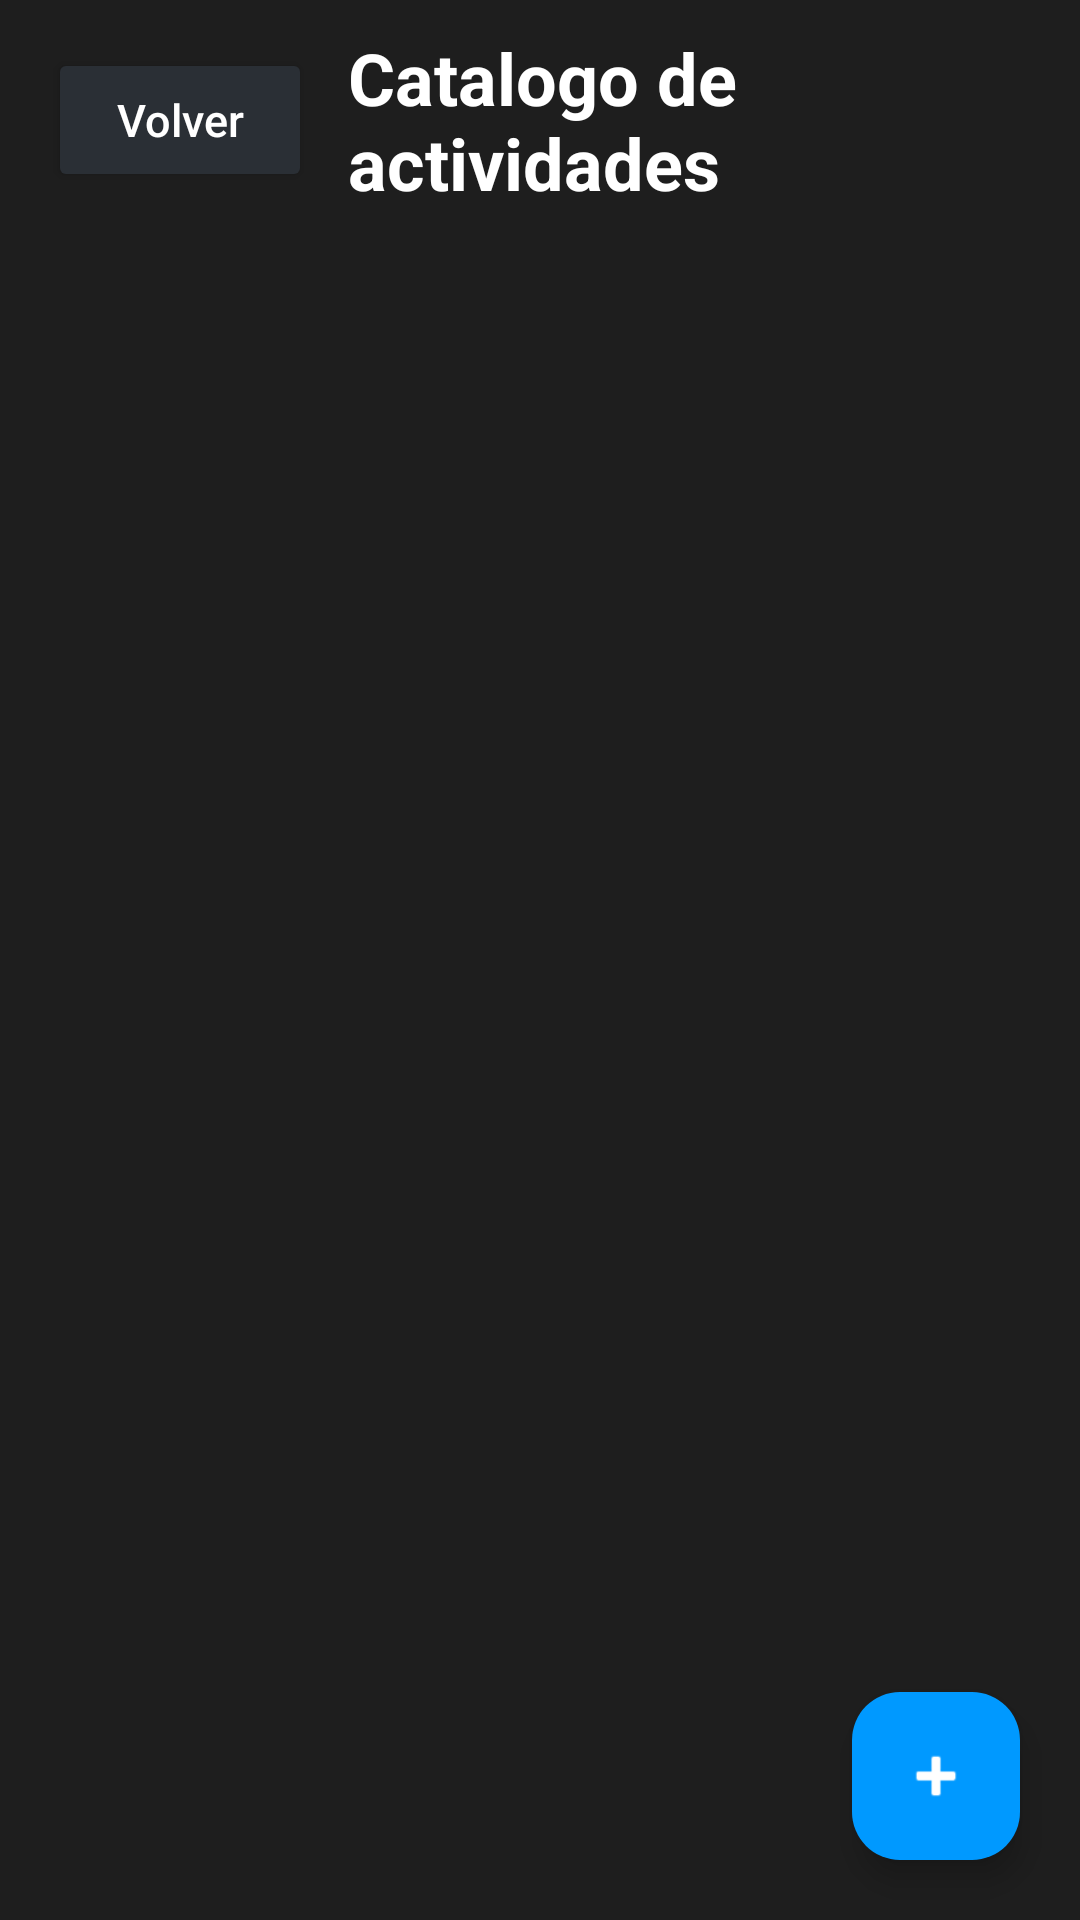

Reconstruct the res/layout file that produces this screen, plus the resources it refers to.
<!-- AndroidManifest.xml: application theme Theme.ClubDeportivo -->
<!-- res/layout/activity_catalogo_actividades.xml -->
<?xml version="1.0" encoding="utf-8"?>
<androidx.constraintlayout.widget.ConstraintLayout xmlns:android="http://schemas.android.com/apk/res/android"
    xmlns:app="http://schemas.android.com/apk/res-auto"
    xmlns:tools="http://schemas.android.com/tools"
    android:layout_width="match_parent"
    android:layout_height="match_parent"
    android:background="@color/bg_dark"
    tools:context=".CatalogoActividadesActivity">

    <Button
        android:id="@+id/btnVolver"
        android:layout_width="wrap_content"
        android:layout_height="48dp"
        android:layout_marginStart="16dp"
        android:layout_marginTop="16dp"
        android:text="@string/action_back"
        android:textAllCaps="false"
        android:textColor="@color/text_primary"
        android:textSize="15sp"
        app:backgroundTint="@color/card_dark"
        app:layout_constraintStart_toStartOf="parent"
        app:layout_constraintTop_toTopOf="parent" />

    <TextView
        android:id="@+id/tvTitulo"
        android:layout_width="0dp"
        android:layout_height="wrap_content"
        android:layout_marginStart="12dp"
        android:layout_marginEnd="16dp"
        android:gravity="center_vertical"
        android:maxLines="2"
        android:text="@string/activity_catalog_title"
        android:textColor="@color/text_primary"
        android:textSize="24sp"
        android:textStyle="bold"
        app:layout_constraintBottom_toBottomOf="@id/btnVolver"
        app:layout_constraintEnd_toEndOf="parent"
        app:layout_constraintStart_toEndOf="@id/btnVolver"
        app:layout_constraintTop_toTopOf="@id/btnVolver" />

    <androidx.recyclerview.widget.RecyclerView
        android:id="@+id/rvCatalogo"
        android:layout_width="0dp"
        android:layout_height="0dp"
        android:clipToPadding="false"
        android:paddingTop="10dp"
        android:paddingBottom="96dp"
        app:layout_constraintBottom_toBottomOf="parent"
        app:layout_constraintEnd_toEndOf="parent"
        app:layout_constraintStart_toStartOf="parent"
        app:layout_constraintTop_toBottomOf="@id/btnVolver" />

    <com.google.android.material.floatingactionbutton.FloatingActionButton
        android:id="@+id/fabNuevaActividad"
        android:layout_width="wrap_content"
        android:layout_height="wrap_content"
        android:layout_margin="20dp"
        android:contentDescription="@string/add_activity_description"
        android:src="@android:drawable/ic_input_add"
        app:backgroundTint="@color/blue_start"
        app:layout_constraintBottom_toBottomOf="parent"
        app:layout_constraintEnd_toEndOf="parent"
        app:tint="@color/white" />

</androidx.constraintlayout.widget.ConstraintLayout>
<!-- resources referenced by this layout -->
<resources>
  <color name="bg_dark">#1E1E1E</color>
  <color name="blue_start">#0099FF</color>
  <color name="card_dark">#2A2F35</color>
  <color name="text_primary">#FFFFFF</color>
  <color name="white">#FFFFFFFF</color>
  <string name="action_back">Volver</string>
  <string name="activity_catalog_title">Catalogo de actividades</string>
  <string name="add_activity_description">Agregar actividad</string>
  <style name="Theme.ClubDeportivo" parent="Base.Theme.ClubDeportivo" />
  <style name="Base.Theme.ClubDeportivo" parent="Theme.Material3.DayNight.NoActionBar">
      </style>
</resources>
